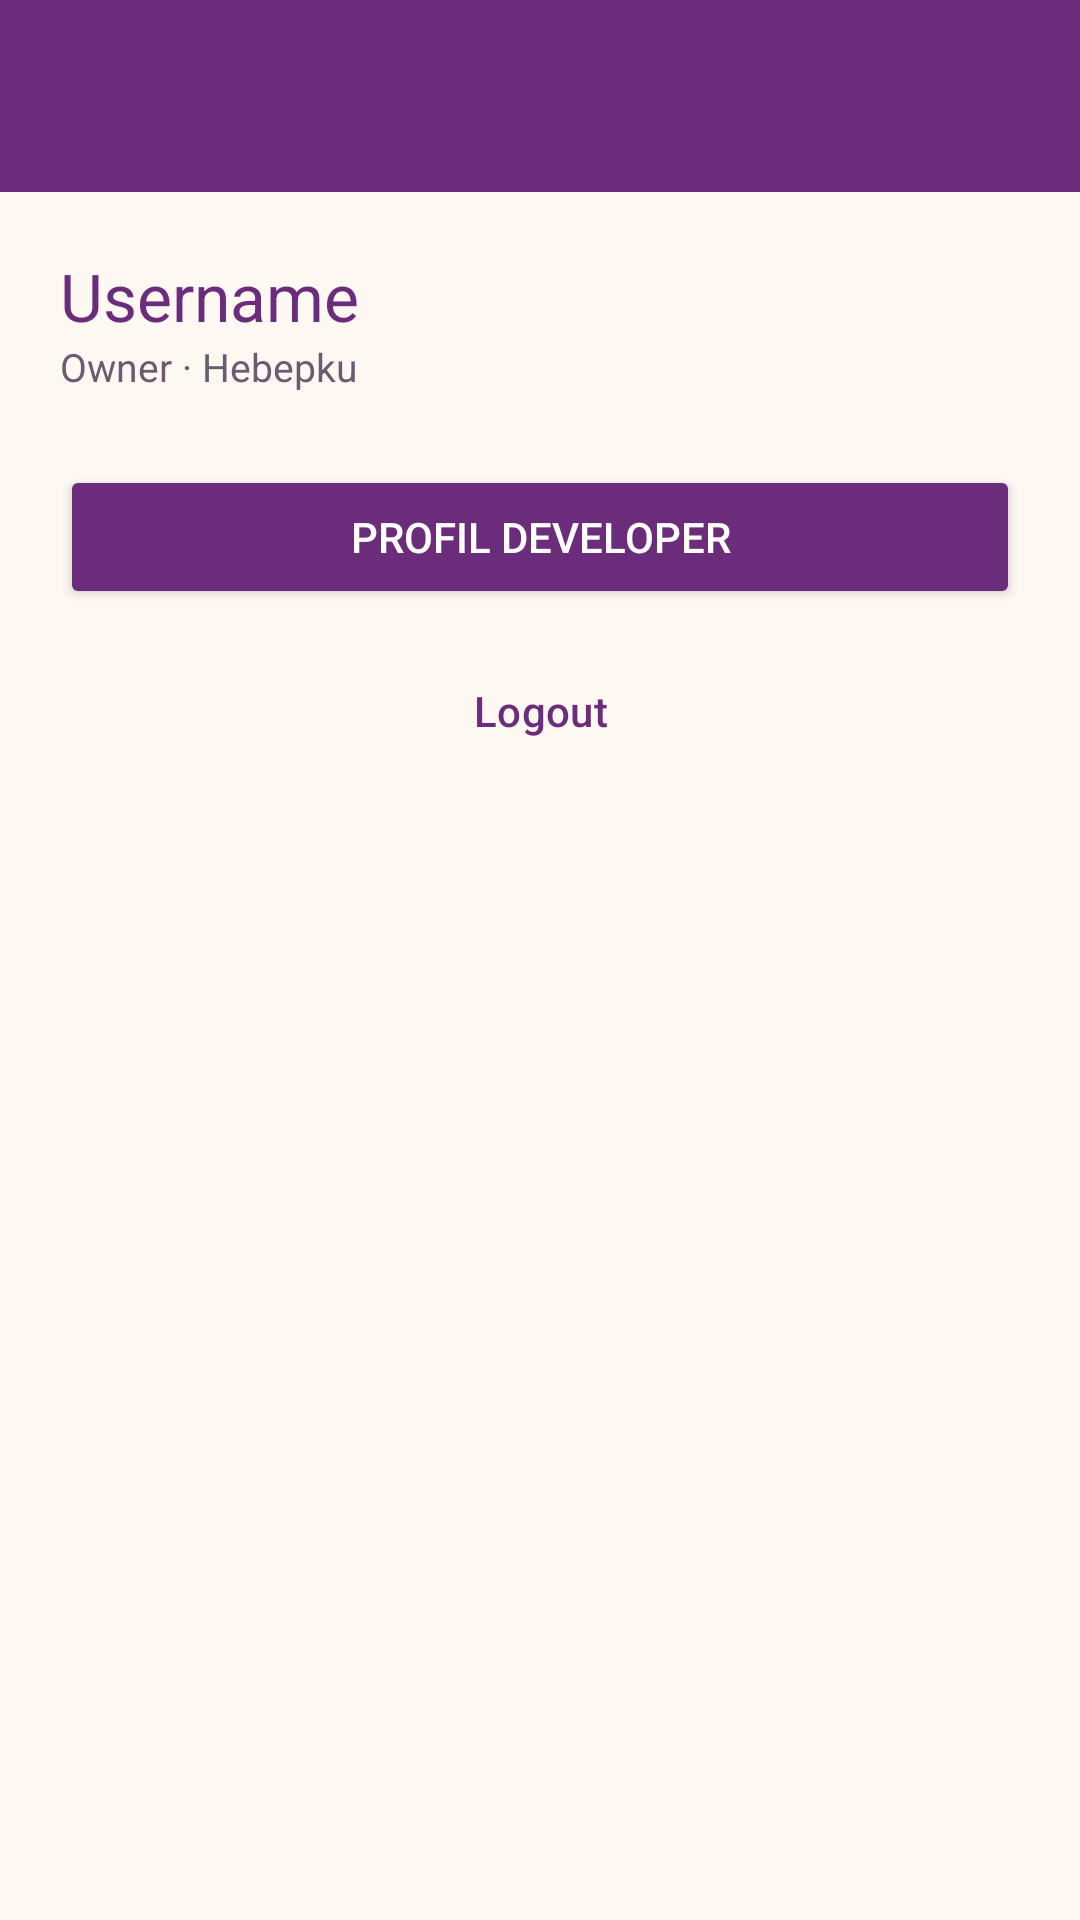

Here is an Android app screen rendered from its layout file. Give the layout XML and the strings, colors and styles it references.
<!-- AndroidManifest.xml: application theme Theme.BYDSushi -->
<!-- res/layout/fragment_akun.xml -->
<?xml version="1.0" encoding="utf-8"?>
<androidx.constraintlayout.widget.ConstraintLayout
    xmlns:android="http://schemas.android.com/apk/res/android"
    xmlns:app="http://schemas.android.com/apk/res-auto"
    android:layout_width="match_parent"
    android:layout_height="match_parent"
    android:background="@color/cream_bg">

    <androidx.appcompat.widget.Toolbar
        android:id="@+id/toolbar"
        android:layout_width="0dp"
        android:layout_height="?attr/actionBarSize"
        android:background="@color/purple_primary"
        android:theme="@style/ThemeOverlay.MaterialComponents.Dark.ActionBar"
        app:layout_constraintEnd_toEndOf="parent"
        app:layout_constraintStart_toStartOf="parent"
        app:layout_constraintTop_toTopOf="parent"
        app:titleTextColor="@android:color/white" />

    <androidx.core.widget.NestedScrollView
        android:layout_width="0dp"
        android:layout_height="0dp"
        android:clipToPadding="false"
        app:layout_constraintBottom_toBottomOf="parent"
        app:layout_constraintEnd_toEndOf="parent"
        app:layout_constraintStart_toStartOf="parent"
        app:layout_constraintTop_toBottomOf="@id/toolbar">

        <LinearLayout
            android:layout_width="match_parent"
            android:layout_height="wrap_content"
            android:orientation="vertical"
            android:padding="20dp">

            <TextView
                android:id="@+id/tvNamaAkun"
                android:layout_width="wrap_content"
                android:layout_height="wrap_content"
                android:text="Username"
                android:textColor="@color/purple_primary"
                android:textSize="22sp" />

            <TextView
                android:layout_width="wrap_content"
                android:layout_height="wrap_content"
                android:text="Owner · Hebepku"
                android:textColor="@color/text_muted"
                android:textSize="13sp" />

            <Button
                android:id="@+id/btnProfilDev"
                android:layout_width="match_parent"
                android:layout_height="wrap_content"
                android:layout_marginTop="24dp"
                android:backgroundTint="@color/purple_primary"
                android:paddingVertical="12dp"
                android:text="Profil Developer"
                android:textColor="@android:color/white" />

            <Button
                android:id="@+id/btnLogout"
                style="@style/Widget.Material3.Button.OutlinedButton"
                android:layout_width="match_parent"
                android:layout_height="wrap_content"
                android:layout_marginTop="10dp"
                android:paddingVertical="12dp"
                android:text="Logout"
                android:textColor="@color/purple_primary" />
        </LinearLayout>
    </androidx.core.widget.NestedScrollView>
</androidx.constraintlayout.widget.ConstraintLayout>
<!-- resources referenced by this layout -->
<resources>
  <color name="cream_bg">#FDF8F2</color>
  <color name="purple_primary">#6B2D7B</color>
  <color name="text_muted">#6B5A70</color>
  <style name="Theme.BYDSushi" parent="Base.Theme.BYDSushi" />
  <style name="Base.Theme.BYDSushi" parent="Theme.Material3.DayNight.NoActionBar">
  
          
          
      </style>
</resources>
